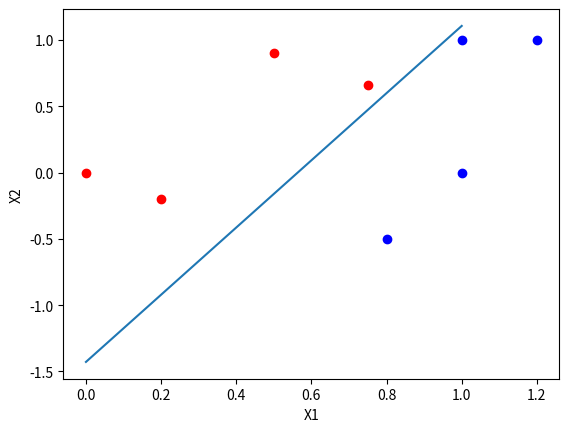

Write Python code to recreate this figure.
import numpy as np
from matplotlib import pyplot as plt 
 
def createDataSet():  
    global  group,labels
    group = np.array([[1,0], [0.2,-0.2], [1,1],[0,0],[0.8,-0.5],[0.5,0.9],[1.2,1],[0.75,0.66]])  #设矩阵
    labels = [-1, 1, -1,1,-1, 1, -1,1] #贴标签  

def perceptronClassify(trainGroup,trainLabels):
    global w, b

    n = trainGroup.shape[0]
    m = trainGroup.shape[1]

    a=[1 for x in range(n)]      #增广矩阵
    trainGroup = np.column_stack((trainGroup, a))

    w=[1 for x in range(m+1)]     #初始化W

    b=0.1                                #初始化B
    count=0                            #计数值，当count>向量个数numSamples，即完成训练
    cycle=100                            #循环次数，当超过循环次数，结束

    while(1):
        for i in range(n):
            cycle-=1
            print(w,trainGroup[i])      #每运行一步就打印一次W与对应的X
            if cal(trainGroup[i],trainLabels[i]) <= 0:               
                count=0
                w=w-direction*b*trainGroup[i]        #W=W-BX
            else:
                count+=1               
        if count >=n:           #判断是否取到适合的W
            print('Acomplish！')
            break
        elif cycle<=0:                   #失败
            print('Failed!')
            break


def cal(row,trainLabel):            #方向函数，用来判断X与W的方向
    global w, b,direction

    if np.matmul(row,w)==0:
        if trainLabel>0:
            direction=-1
        else:
            direction=1
        return 0
    elif np.matmul(row,w)>0:
        judge = 1
        if judge != trainLabel:
            direction=1
            return 0
    else:
        judge = -1
        if judge != trainLabel:
            direction=-1
            return 0
    return 1

def plotBestFit():   # 画图

    global w
    weights = w

    n = group.shape[0]
    fig = plt.figure() # 生成一个图片框

    ax = fig.add_subplot(1,1,1) # 编号
    for i in range(n):
        if labels[i] == 1:
            ax.scatter(group[i,0], group[i,1], color='r') #  红色
        else:
            ax.scatter(group[i, 0], group[i, 1], color='b')  #  蓝色
    x= range(0, 2,)
    y = (-weights[2]-weights[0]*x)/weights[1]
    ax.plot(x, y)
    plt.rcParams['axes.unicode_minus'] = False  # 用来正常显示负号
    plt.xlabel('X1')
    plt.ylabel('X2')
    plt.show()


createDataSet()
perceptronClassify(group,labels)
plotBestFit()